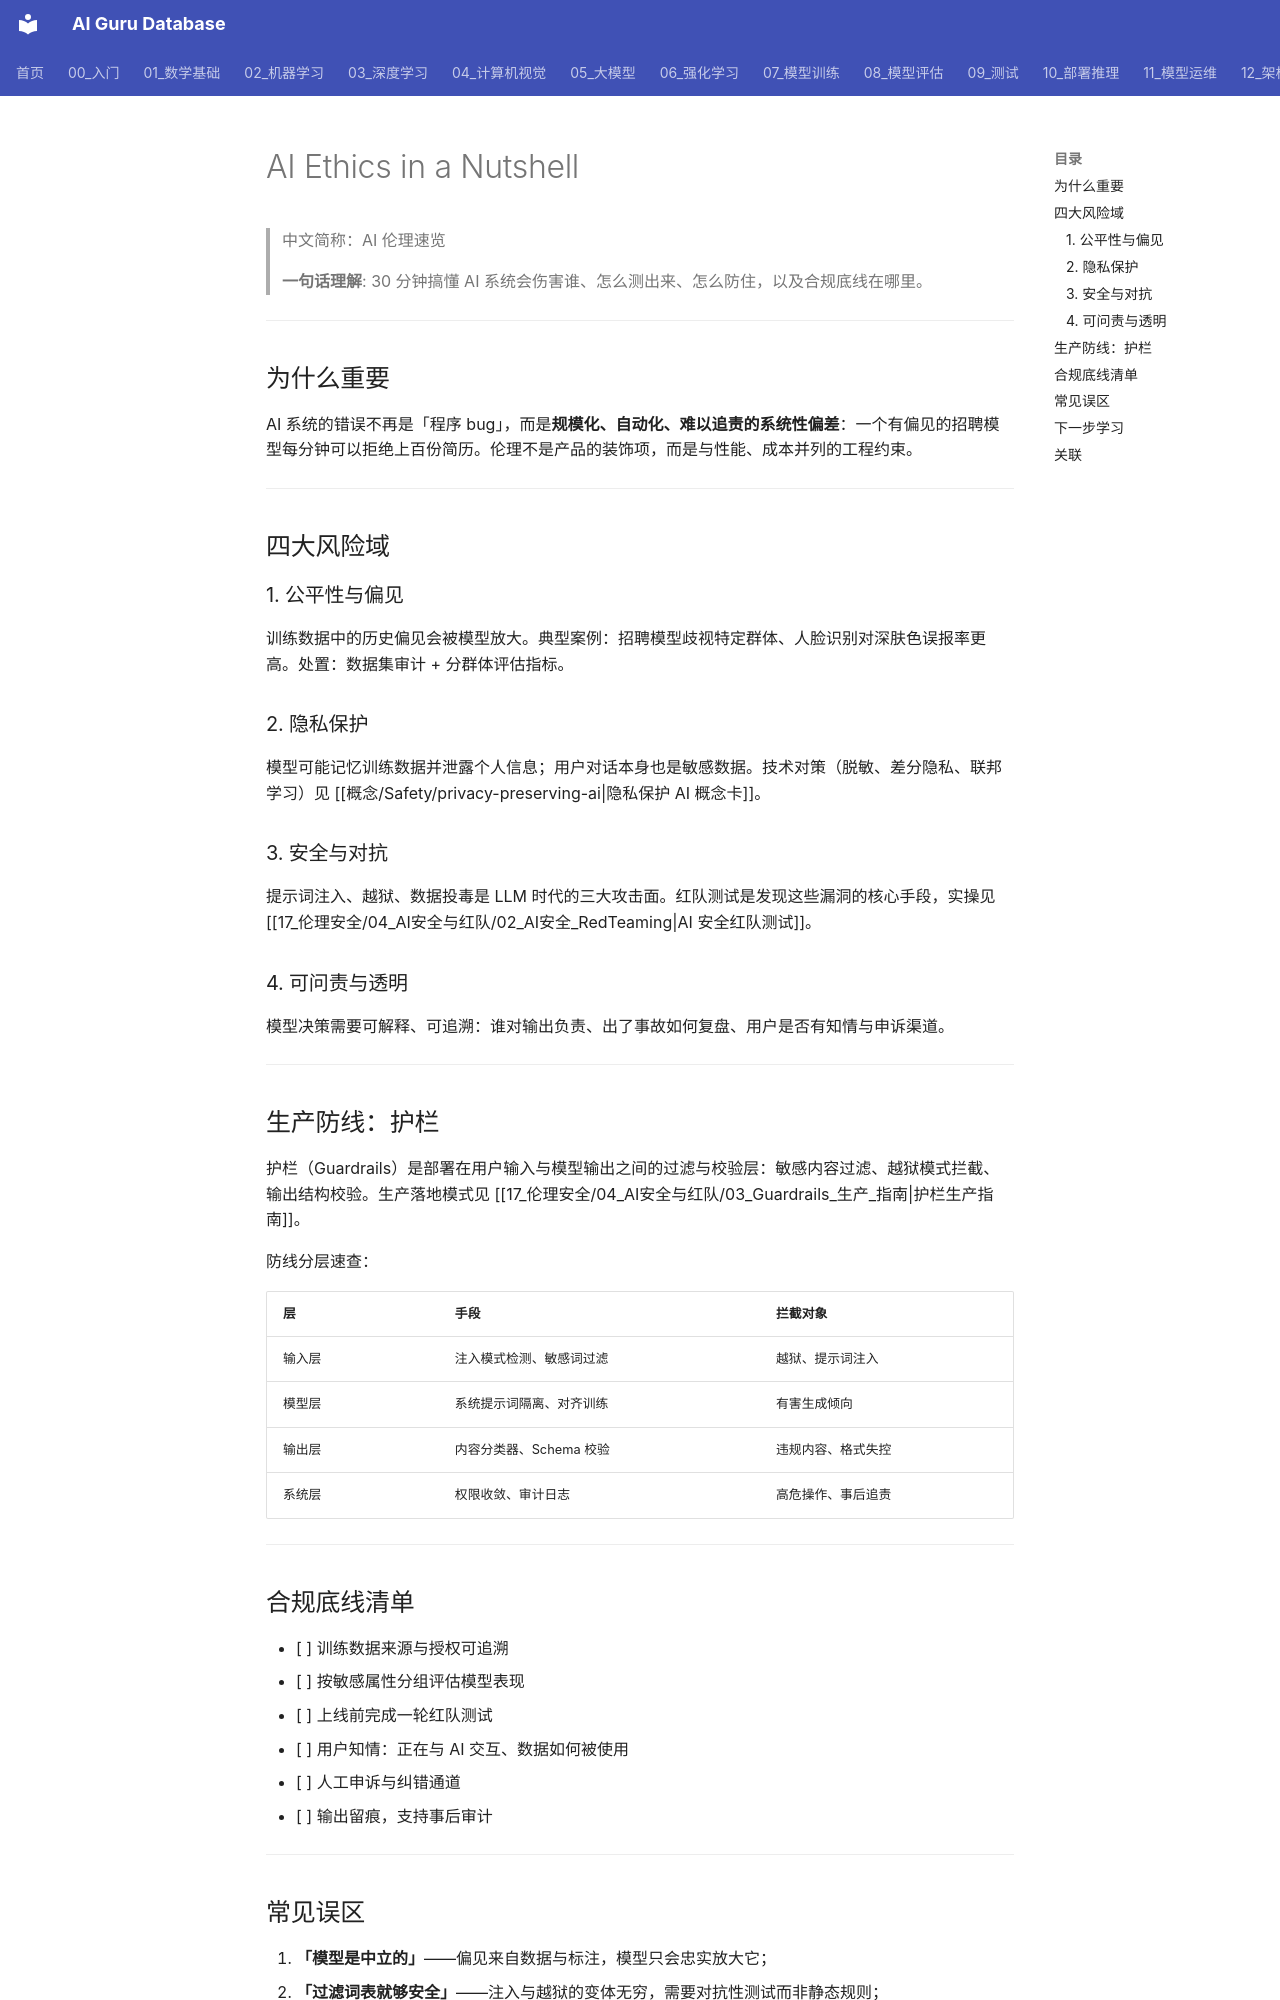

repository: ai-guru-global/ai-guru-database · page: 17_伦理安全/Ethics-in-nutshell/index.html · generator: mkdocs

---
title: AI Ethics in a Nutshell
category: -safety
tags: ["ethics", "safety", "nutshell", "governance", "red-teaming", "beginner"]
summary: "30 分钟速览 AI 伦理与安全：偏见、隐私、红队测试、护栏与治理框架的最小知识集，附生产清单。"
created: 2026-09-04
updated: 2026-09-04
tier: supporting
aliases: [Ethics-in-nutshell, AI 伦理速览]
sources: []
name_zh: "AI 伦理速览"
---
# AI Ethics in a Nutshell

> 中文简称：AI 伦理速览

> **一句话理解**: 30 分钟搞懂 AI 系统会伤害谁、怎么测出来、怎么防住，以及合规底线在哪里。

---

## 为什么重要

AI 系统的错误不再是「程序 bug」，而是**规模化、自动化、难以追责的系统性偏差**：一个有偏见的招聘模型每分钟可以拒绝上百份简历。伦理不是产品的装饰项，而是与性能、成本并列的工程约束。

---

## 四大风险域

### 1. 公平性与偏见

训练数据中的历史偏见会被模型放大。典型案例：招聘模型歧视特定群体、人脸识别对深肤色误报率更高。处置：数据集审计 + 分群体评估指标。

### 2. 隐私保护

模型可能记忆训练数据并泄露个人信息；用户对话本身也是敏感数据。技术对策（脱敏、差分隐私、联邦学习）见 [[概念/Safety/privacy-preserving-ai|隐私保护 AI 概念卡]]。

### 3. 安全与对抗

提示词注入、越狱、数据投毒是 LLM 时代的三大攻击面。红队测试是发现这些漏洞的核心手段，实操见 [[17_伦理安全/04_AI安全与红队/02_AI安全_RedTeaming|AI 安全红队测试]]。

### 4. 可问责与透明

模型决策需要可解释、可追溯：谁对输出负责、出了事故如何复盘、用户是否有知情与申诉渠道。

---

## 生产防线：护栏

护栏（Guardrails）是部署在用户输入与模型输出之间的过滤与校验层：敏感内容过滤、越狱模式拦截、输出结构校验。生产落地模式见 [[17_伦理安全/04_AI安全与红队/03_Guardrails_生产_指南|护栏生产指南]]。

防线分层速查：

| 层 | 手段 | 拦截对象 |
|----|------|---------|
| 输入层 | 注入模式检测、敏感词过滤 | 越狱、提示词注入 |
| 模型层 | 系统提示词隔离、对齐训练 | 有害生成倾向 |
| 输出层 | 内容分类器、Schema 校验 | 违规内容、格式失控 |
| 系统层 | 权限收敛、审计日志 | 高危操作、事后追责 |

---

## 合规底线清单

- [ ] 训练数据来源与授权可追溯
- [ ] 按敏感属性分组评估模型表现
- [ ] 上线前完成一轮红队测试
- [ ] 用户知情：正在与 AI 交互、数据如何被使用
- [ ] 人工申诉与纠错通道
- [ ] 输出留痕，支持事后审计

---
